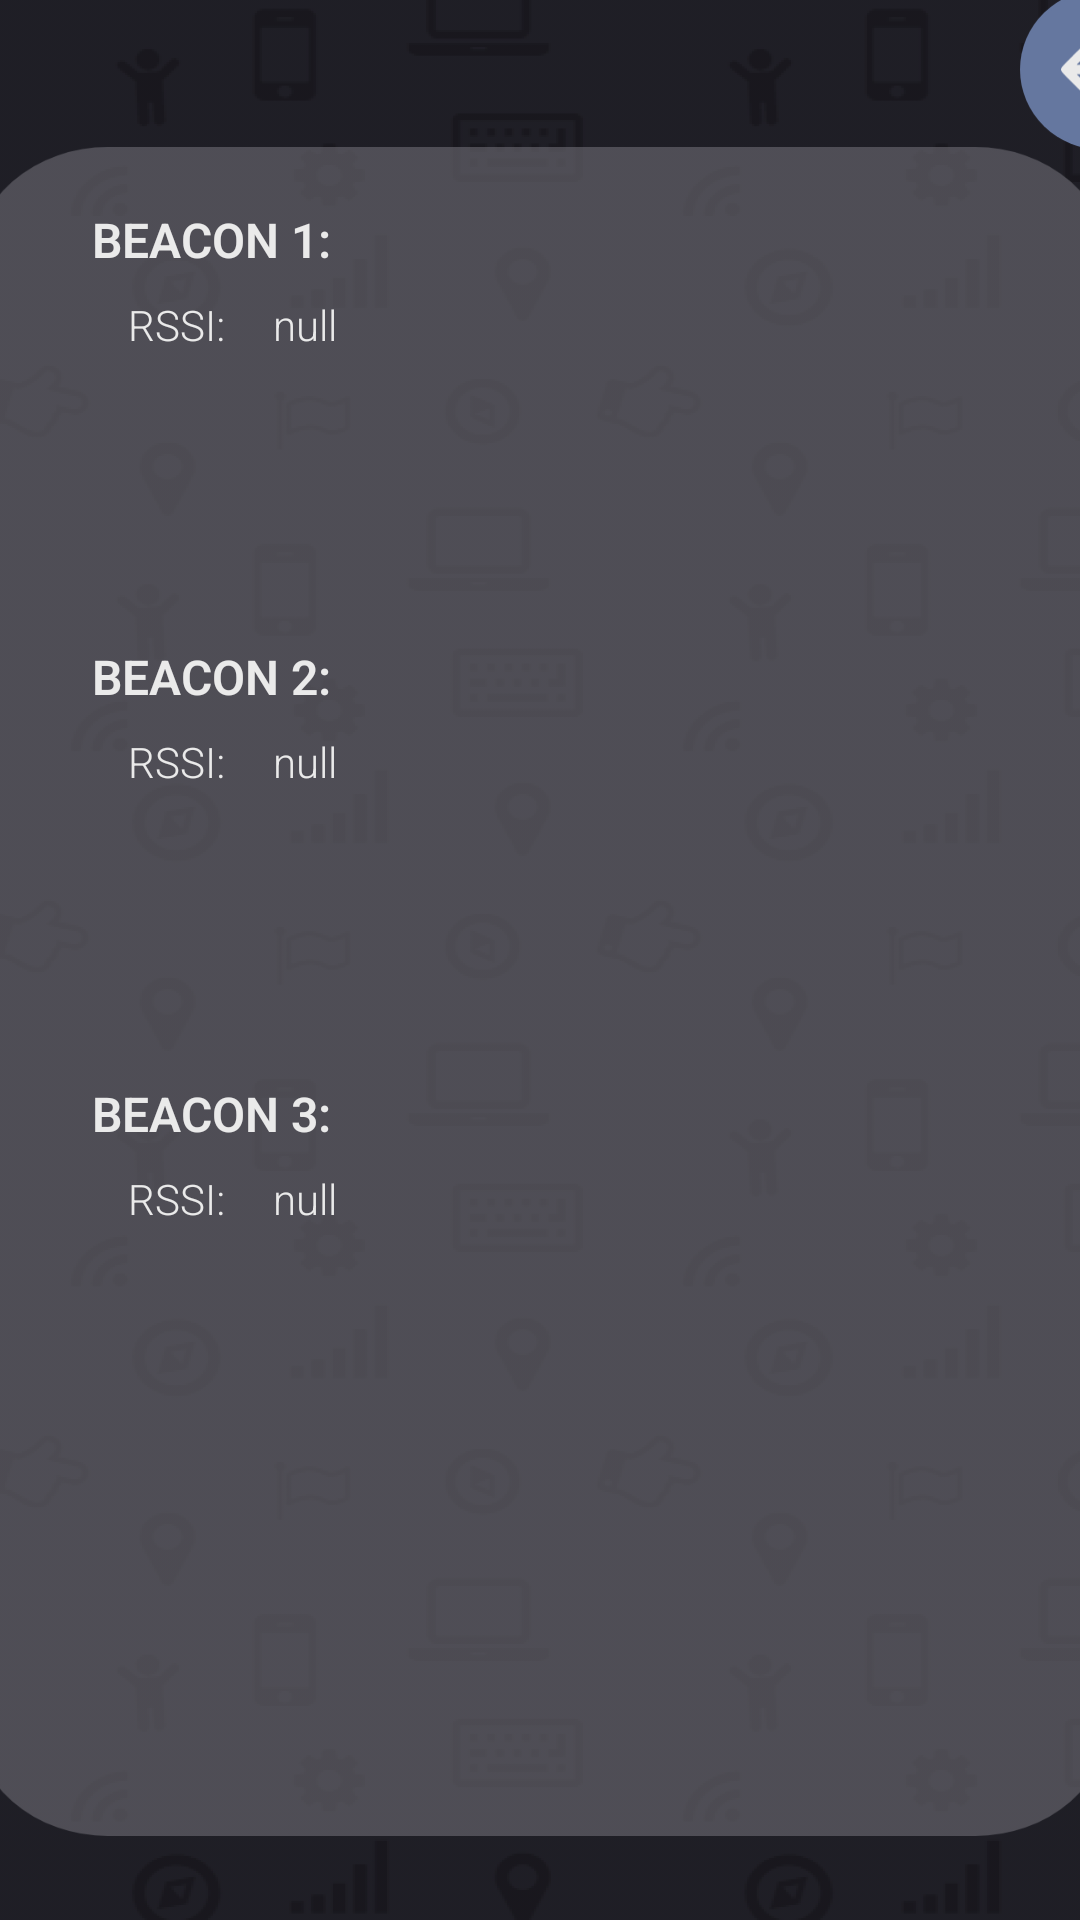

Produce the Android XML layout that renders to this screen, including the resource entries it uses.
<!-- AndroidManifest.xml: application theme Theme.IndoorLocation -->
<!-- res/layout/activity_settings.xml -->
<?xml version="1.0" encoding="utf-8"?>
<androidx.constraintlayout.widget.ConstraintLayout xmlns:android="http://schemas.android.com/apk/res/android"
    xmlns:app="http://schemas.android.com/apk/res-auto"
    xmlns:tools="http://schemas.android.com/tools"
    android:layout_width="match_parent"
    android:layout_height="match_parent"
    android:background="@color/darkestcinz">

    <ImageView
        android:id="@+id/backpattern"
        android:layout_width="match_parent"
        android:layout_height="wrap_content"
        android:scaleType="fitXY"
        android:src="@drawable/backpattern"
        app:layout_constraintBottom_toBottomOf="parent"
        app:layout_constraintEnd_toEndOf="parent"
        app:layout_constraintHorizontal_bias="0.0"
        app:layout_constraintStart_toStartOf="parent"
        app:layout_constraintTop_toTopOf="parent"
        app:layout_constraintVertical_bias="0.0" />

    <ImageView
        android:id="@+id/imageView2"
        android:layout_width="379dp"
        android:layout_height="563dp"
        android:layout_alignParentEnd="true"
        android:layout_alignParentRight="true"
        android:layout_alignParentBottom="true"
        android:layout_centerInParent="true"
        android:scaleType="fitXY"
        android:src="@drawable/rec2"
        app:layout_constraintBottom_toBottomOf="parent"
        app:layout_constraintEnd_toEndOf="parent"
        app:layout_constraintStart_toStartOf="parent"
        app:layout_constraintTop_toTopOf="parent"
        app:layout_constraintVertical_bias="0.636" />

    <ImageButton
        android:id="@+id/btnback"
        android:layout_width="wrap_content"
        android:layout_height="wrap_content"
        android:layout_marginStart="340dp"
        android:layout_marginLeft="340dp"
        android:background="@drawable/btnback"
        app:layout_constraintBottom_toTopOf="@+id/imageView2"
        app:layout_constraintStart_toStartOf="parent"
        app:layout_constraintTop_toTopOf="parent"
        app:layout_constraintVertical_bias="0.814" />

    <TextView
        android:id="@+id/txtbeacon1"
        android:layout_width="wrap_content"
        android:layout_height="wrap_content"
        android:layout_marginStart="40dp"
        android:layout_marginLeft="40dp"
        android:layout_marginTop="20dp"
        android:fontFamily="sans-serif-light"
        android:text="BEACON 1:"
        android:textColor="@color/grey"
        android:textSize="16sp"
        android:textStyle="bold"
        app:layout_constraintStart_toStartOf="@+id/imageView2"
        app:layout_constraintTop_toTopOf="@+id/imageView2" />

    <TextView
        android:id="@+id/txtbeacon2"
        android:layout_width="wrap_content"
        android:layout_height="wrap_content"
        android:layout_marginStart="40dp"
        android:layout_marginLeft="40dp"
        android:layout_marginTop="124dp"
        android:fontFamily="sans-serif-light"
        android:text="BEACON 2:"
        android:textColor="@color/grey"
        android:textSize="16sp"
        android:textStyle="bold"
        app:layout_constraintStart_toStartOf="@+id/imageView2"
        app:layout_constraintTop_toBottomOf="@+id/txtbeacon1" />

    <TextView
        android:id="@+id/txtbeacon3"
        android:layout_width="wrap_content"
        android:layout_height="wrap_content"
        android:layout_marginStart="40dp"
        android:layout_marginLeft="40dp"
        android:layout_marginTop="124dp"
        android:fontFamily="sans-serif-light"
        android:text="BEACON 3:"
        android:textColor="@color/grey"
        android:textSize="16sp"
        android:textStyle="bold"
        app:layout_constraintStart_toStartOf="@+id/imageView2"
        app:layout_constraintTop_toBottomOf="@+id/txtbeacon2" />

    <TextView
        android:id="@+id/txtrssi1"
        android:layout_width="wrap_content"
        android:layout_height="wrap_content"
        android:layout_marginStart="52dp"
        android:layout_marginLeft="52dp"
        android:layout_marginTop="8dp"
        android:fontFamily="sans-serif-light"
        android:text="RSSI:"
        android:textColor="@color/grey"
        android:textSize="14sp"
        app:layout_constraintStart_toStartOf="@+id/imageView2"
        app:layout_constraintTop_toBottomOf="@+id/txtbeacon1" />

    <TextView
        android:id="@+id/rssi1"
        android:layout_width="252dp"
        android:layout_height="19dp"
        android:layout_marginStart="16dp"
        android:layout_marginLeft="16dp"
        android:layout_marginTop="8dp"
        android:fontFamily="sans-serif-light"
        android:text="null"
        android:textColor="@color/grey"
        android:textSize="14sp"
        app:layout_constraintStart_toEndOf="@+id/txtrssi1"
        app:layout_constraintTop_toBottomOf="@+id/txtbeacon1" />


    <TextView
        android:id="@+id/txtrssi2"
        android:layout_width="wrap_content"
        android:layout_height="wrap_content"
        android:layout_marginStart="52dp"
        android:layout_marginLeft="52dp"
        android:layout_marginTop="8dp"
        android:fontFamily="sans-serif-light"
        android:text="RSSI:"
        android:textColor="@color/grey"
        android:textSize="14sp"
        app:layout_constraintStart_toStartOf="@+id/imageView2"
        app:layout_constraintTop_toBottomOf="@+id/txtbeacon2" />

    <TextView
        android:id="@+id/rssi2"
        android:layout_width="252dp"
        android:layout_height="19dp"
        android:layout_marginStart="16dp"
        android:layout_marginLeft="16dp"
        android:layout_marginTop="8dp"
        android:fontFamily="sans-serif-light"
        android:text="null"
        android:textColor="@color/grey"
        android:textSize="14sp"
        app:layout_constraintStart_toEndOf="@+id/txtrssi2"
        app:layout_constraintTop_toBottomOf="@+id/txtbeacon2" />

    <TextView
        android:id="@+id/txtrssi3"
        android:layout_width="wrap_content"
        android:layout_height="wrap_content"
        android:layout_marginStart="52dp"
        android:layout_marginLeft="52dp"
        android:layout_marginTop="8dp"
        android:fontFamily="sans-serif-light"
        android:text="RSSI:"
        android:textColor="@color/grey"
        android:textSize="14sp"
        app:layout_constraintStart_toStartOf="@+id/imageView2"
        app:layout_constraintTop_toBottomOf="@+id/txtbeacon3" />

    <TextView
        android:id="@+id/rssi3"
        android:layout_width="252dp"
        android:layout_height="19dp"
        android:layout_marginStart="16dp"
        android:layout_marginLeft="16dp"
        android:layout_marginTop="8dp"
        android:fontFamily="sans-serif-light"
        android:text="null"
        android:textColor="@color/grey"
        android:textSize="14sp"
        app:layout_constraintStart_toEndOf="@+id/txtrssi3"
        app:layout_constraintTop_toBottomOf="@+id/txtbeacon3" />

</androidx.constraintlayout.widget.ConstraintLayout>
<!-- resources referenced by this layout -->
<resources>
  <color name="darkestcinz">#1A191E</color>
  <color name="grey">#EAEAEA</color>
  <!-- drawable backpattern: png bitmap (drawable-hdpi, 107710 bytes) -->
  <!-- drawable btnback: png bitmap (drawable-hdpi, 3290 bytes) -->
  <!-- drawable rec2: png bitmap (drawable-hdpi, 19591 bytes) -->
  <style name="Theme.IndoorLocation" parent="Theme.MaterialComponents.DayNight.NoActionBar">
          
          <item name="colorPrimary">@color/purple_500</item>
          <item name="colorPrimaryVariant">@color/darkcinz</item>
          <item name="colorOnPrimary">@color/white</item>
          
          <item name="colorSecondary">@color/teal_200</item>
          <item name="colorSecondaryVariant">@color/teal_700</item>
          <item name="colorOnSecondary">@color/black</item>
          
          <item name="android:statusBarColor" tools:targetApi="l">?attr/colorPrimaryVariant</item>
          
      </style>
  <color name="purple_500">#FF6200EE</color>
  <color name="darkcinz">#25242D</color>
  <color name="white">#FFFFFFFF</color>
  <color name="teal_200">#FF03DAC5</color>
  <color name="teal_700">#FF018786</color>
  <color name="black">#FF000000</color>
</resources>
